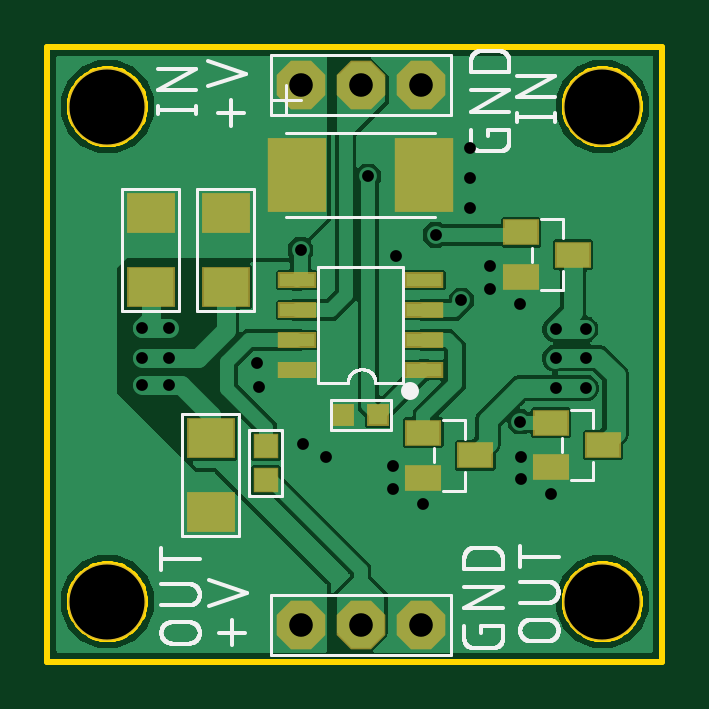
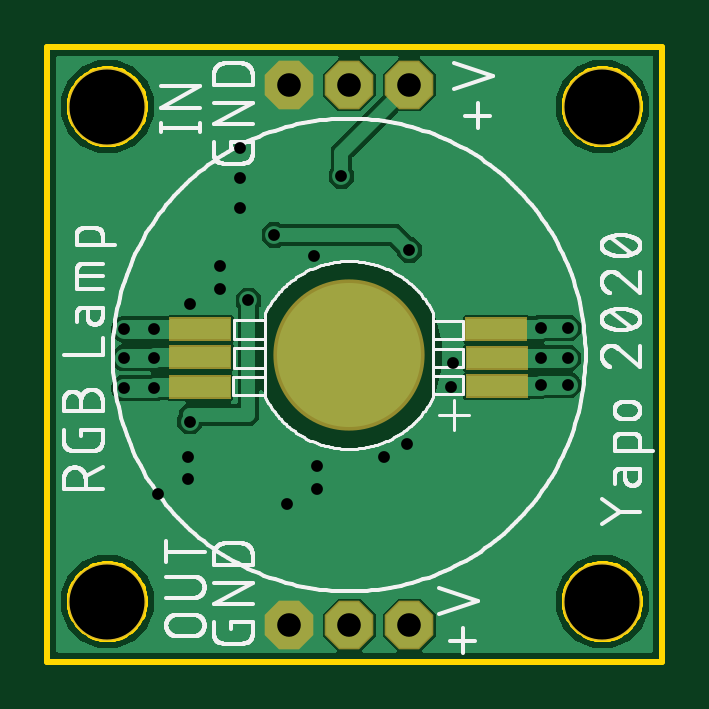
Circuit board: 8 layer files. Board 26.0 x 26.0 mm.
- bottom_copper: RGB-light.GBL (30190 bytes)
- bottom_silk: RGB-light.GBO (57144 bytes)
- bottom_mask: RGB-light.GBS (577 bytes)
- outline: RGB-light.GKO (7184 bytes)
- top_copper: RGB-light.GTL (47203 bytes)
- top_silk: RGB-light.GTO (24461 bytes)
- top_mask: RGB-light.GTS (1119 bytes)
- drill: RGB-light.XLN (715 bytes)

=== bottom_copper: RGB-light.GBL (30190 bytes, source omitted) ===
=== bottom_silk: RGB-light.GBO (57144 bytes, source omitted) ===
=== bottom_mask: RGB-light.GBS ===
G04 EAGLE Gerber RS-274X export*
G75*
%MOMM*%
%FSLAX34Y34*%
%LPD*%
%INSoldermask Bottom*%
%IPPOS*%
%AMOC8*
5,1,8,0,0,1.08239X$1,22.5*%
G01*
%ADD10C,3.302000*%
%ADD11R,2.667000X1.016000*%
%ADD12C,6.401000*%
%ADD13P,2.226909X8X22.500000*%


D10*
X25400Y25400D03*
X25400Y234950D03*
X234950Y234950D03*
X234950Y25400D03*
D11*
X70104Y116586D03*
X70104Y128524D03*
X70358Y140716D03*
X195834Y116332D03*
X195580Y128778D03*
X195580Y140716D03*
D12*
X132588Y129794D03*
D13*
X132588Y15494D03*
X107188Y15494D03*
X157988Y15494D03*
X132588Y244094D03*
X107188Y244094D03*
X157988Y244094D03*
M02*

=== outline: RGB-light.GKO (7184 bytes, source omitted) ===
=== top_copper: RGB-light.GTL (47203 bytes, source omitted) ===
=== top_silk: RGB-light.GTO (24461 bytes, source omitted) ===
=== top_mask: RGB-light.GTS ===
G04 EAGLE Gerber RS-274X export*
G75*
%MOMM*%
%FSLAX34Y34*%
%LPD*%
%INSoldermask Top*%
%IPPOS*%
%AMOC8*
5,1,8,0,0,1.08239X$1,22.5*%
G01*
%ADD10C,3.302000*%
%ADD11R,0.927000X0.927000*%
%ADD12R,1.627000X0.677000*%
%ADD13R,1.527000X1.127000*%
%ADD14R,2.027000X1.727000*%
%ADD15P,2.226909X8X22.500000*%
%ADD16R,2.514600X3.124200*%
%ADD17R,1.077000X1.077000*%


D10*
X25400Y25400D03*
X25400Y234950D03*
X234950Y234950D03*
X234950Y25400D03*
D11*
X125088Y104394D03*
X140088Y104394D03*
D12*
X159588Y123444D03*
X159588Y136144D03*
X159588Y148844D03*
X159588Y161544D03*
X105588Y161544D03*
X105588Y148844D03*
X105588Y136144D03*
X105588Y123444D03*
D13*
X159180Y96876D03*
X159180Y77876D03*
X181180Y87376D03*
X213282Y101194D03*
X213282Y82194D03*
X235282Y91694D03*
X200582Y181712D03*
X200582Y162712D03*
X222582Y172212D03*
D14*
X69088Y63494D03*
X69088Y94494D03*
X75438Y189744D03*
X75438Y158744D03*
X43688Y189744D03*
X43688Y158744D03*
D15*
X132588Y15494D03*
X107188Y15494D03*
X157988Y15494D03*
X132588Y244094D03*
X107188Y244094D03*
X157988Y244094D03*
D16*
X105664Y205994D03*
X159512Y205994D03*
D17*
X92456Y76824D03*
X92456Y91324D03*
M02*

=== drill: RGB-light.XLN ===
M48
;GenerationSoftware,Autodesk,EAGLE,9.6.1*%
;CreationDate,2020-06-09T17:18:08Z*%
FMAT,2
ICI,OFF
METRIC,TZ,000.000
T4C0.500
T3C1.000
T2C3.175
%
G90
M71
T2
X23495Y2540
X23495Y23495
X2540Y23495
X2540Y2540
T3
X15799Y24409
X10719Y24409
X13259Y24409
X15799Y1549
X10719Y1549
X13259Y1549
T4
X5131Y11709
X22784Y14072
X3988Y11709
X13589Y20549
X5131Y12852
X3988Y12852
X5131Y14122
X3988Y14122
X10719Y17424
X16434Y18059
X17526Y15291
X20011Y10147
X21336Y7087
X11786Y8661
X8865Y12624
X8966Y11608
X18720Y16739
X18720Y15773
X14630Y8280
X14630Y7290
X20066Y8661
X20066Y7722
X19990Y15138
X10820Y9195
X15900Y6655
X14757Y17170
X17882Y21742
X17882Y20472
X17882Y19202
X21514Y11582
X22784Y11582
X21514Y12852
X22784Y12852
X21514Y14072
M30
